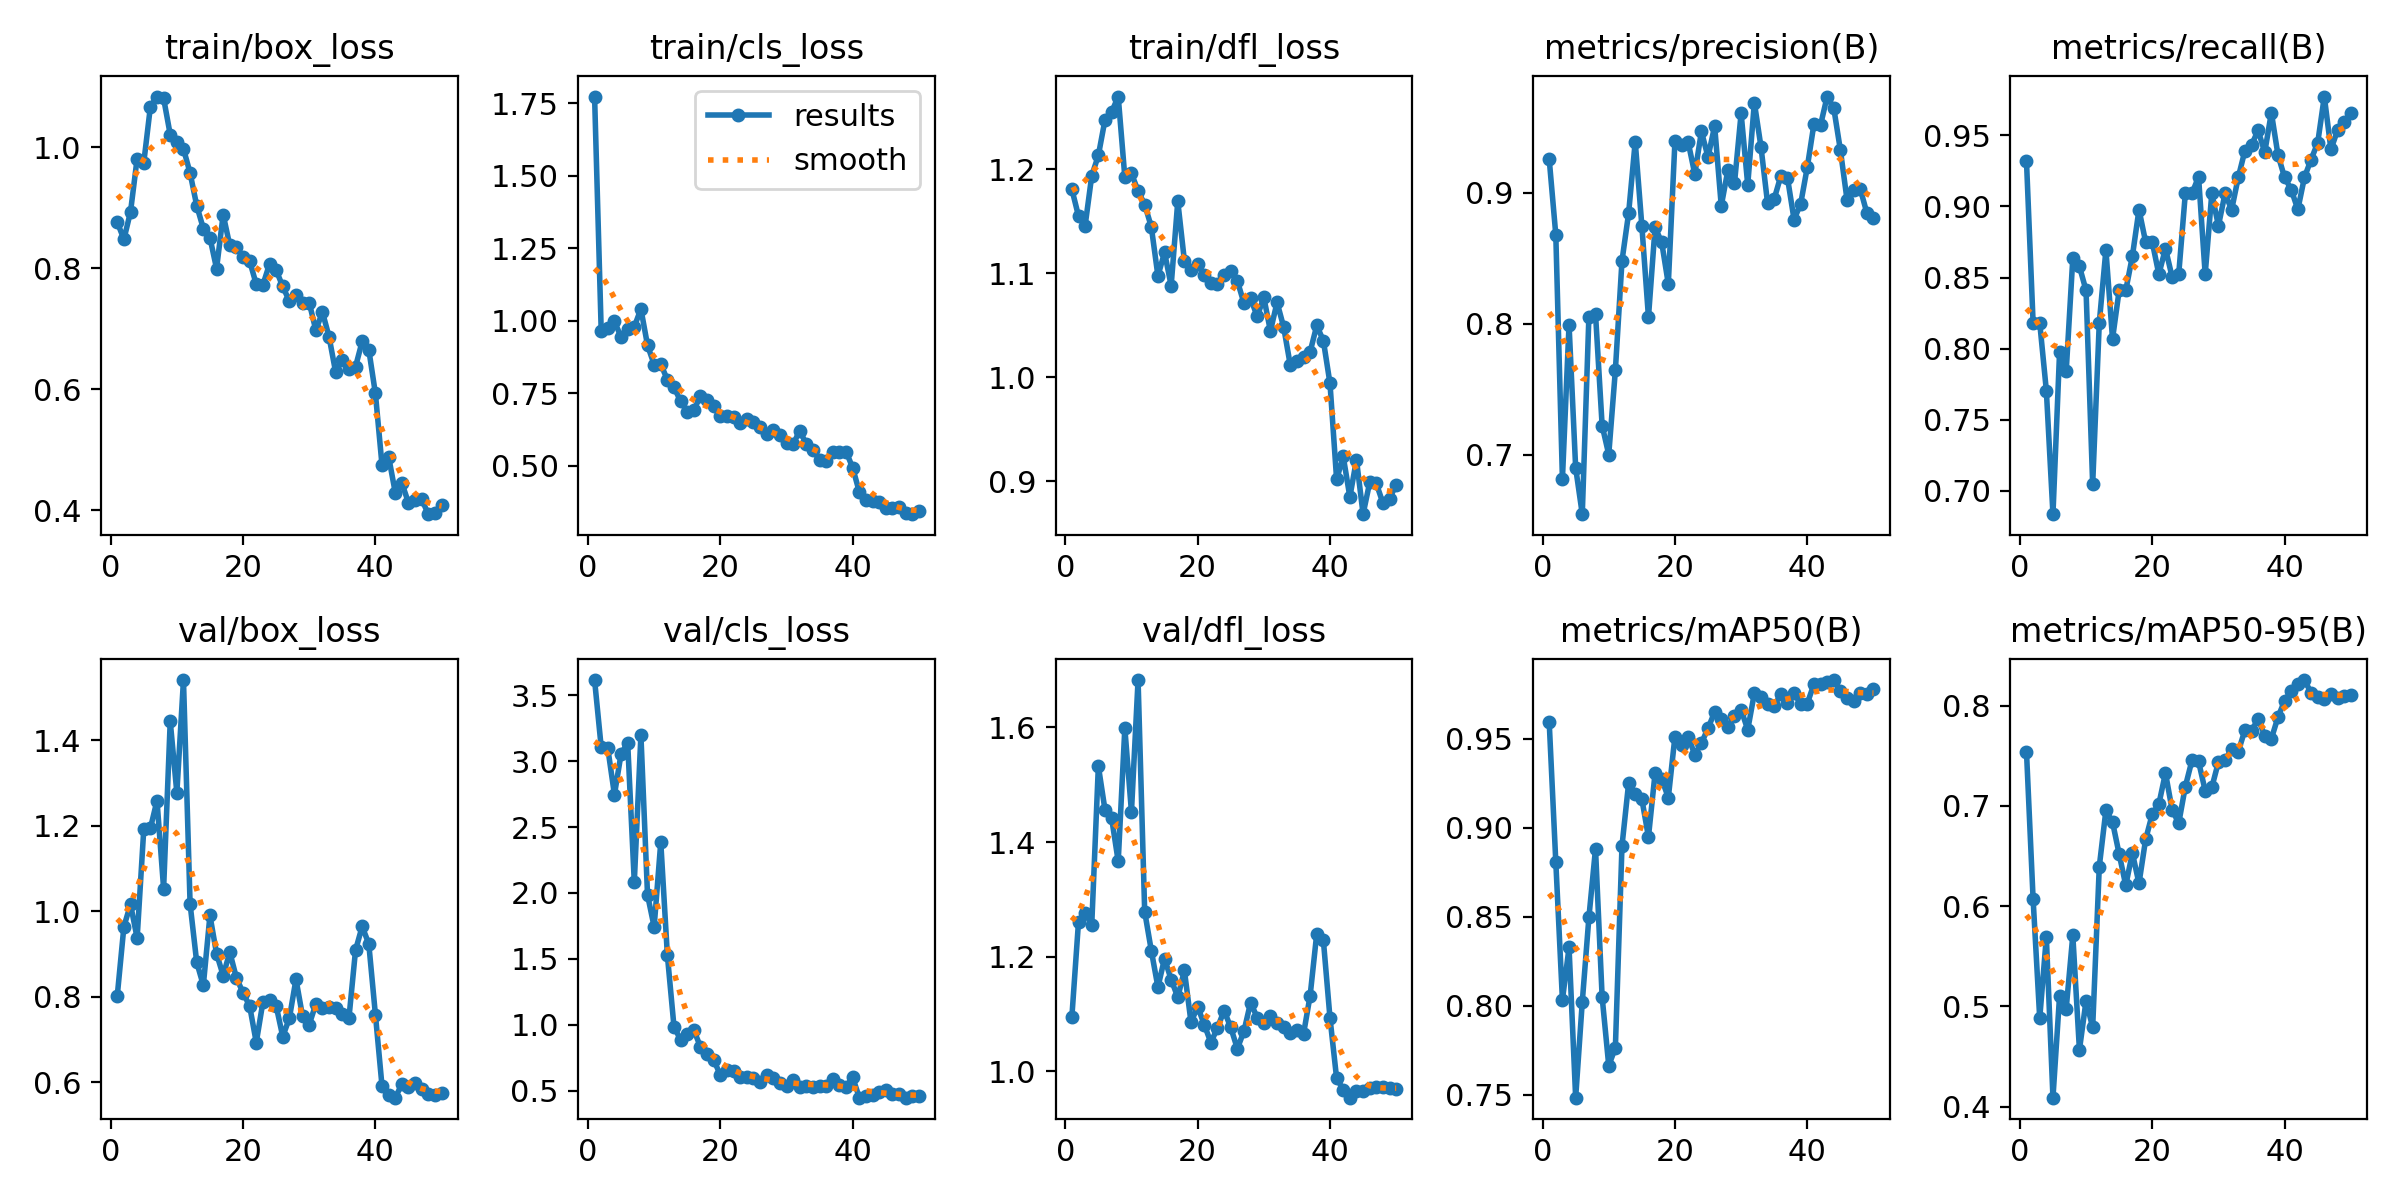

The file beside this chart, header and first rows:
epoch, time, train/box_loss, train/cls_loss, train/dfl_loss, metrics/precision(B), metrics/recall(B), metrics/mAP50(B), metrics/mAP50-95(B), val/box_loss, val/cls_loss, val/dfl_loss, lr/pg0, lr/pg1, lr/pg2
1, 7.18, 0.8761, 1.773, 1.18, 0.926, 0.9318, 0.9595, 0.754, 0.8026, 3.616, 1.095, 0.00032, 0.00032, 0.00032
2, 13.47, 0.8478, 0.9651, 1.155, 0.868, 0.8182, 0.8807, 0.6071, 0.9637, 3.106, 1.261, 0.0006469, 0.0006469, 0.0006469
3, 19.48, 0.8932, 0.9752, 1.146, 0.6816, 0.8182, 0.8032, 0.4882, 1.016, 3.097, 1.276, 0.0009604, 0.0009604, 0.0009604
4, 24.1, 0.9811, 0.9975, 1.194, 0.7995, 0.7705, 0.8327, 0.5692, 0.9372, 2.747, 1.256, 0.00126, 0.00126, 0.00126
5, 27.72, 0.9741, 0.9438, 1.213, 0.6902, 0.6835, 0.7482, 0.409, 1.191, 3.054, 1.533, 0.001547, 0.001547, 0.001547
6, 33.47, 1.067, 0.9726, 1.247, 0.6548, 0.7975, 0.8021, 0.5105, 1.194, 3.141, 1.456, 0.001802, 0.001802, 0.001802
7, 36.8, 1.084, 0.9788, 1.255, 0.8056, 0.7841, 0.8495, 0.4979, 1.259, 2.081, 1.442, 0.001762, 0.001762, 0.001762
8, 40.12, 1.081, 1.041, 1.27, 0.8077, 0.8636, 0.8881, 0.5708, 1.053, 3.198, 1.366, 0.001723, 0.001723, 0.001723
9, 43.43, 1.021, 0.9149, 1.192, 0.7224, 0.8578, 0.8049, 0.4567, 1.444, 1.985, 1.599, 0.001683, 0.001683, 0.001683
10, 46.76, 1.008, 0.8487, 1.196, 0.7003, 0.8409, 0.7663, 0.5057, 1.277, 1.743, 1.453, 0.001644, 0.001644, 0.001644
11, 50.09, 0.9973, 0.8497, 1.179, 0.7646, 0.7046, 0.7763, 0.4791, 1.54, 2.386, 1.683, 0.001604, 0.001604, 0.001604
12, 53.38, 0.9574, 0.7965, 1.166, 0.8481, 0.8182, 0.8898, 0.6395, 1.017, 1.526, 1.279, 0.001564, 0.001564, 0.001564
13, 56.67, 0.9036, 0.7702, 1.144, 0.8844, 0.8693, 0.9249, 0.6956, 0.8806, 0.9837, 1.211, 0.001525, 0.001525, 0.001525
14, 59.97, 0.8656, 0.7223, 1.097, 0.9392, 0.8068, 0.9189, 0.6839, 0.8266, 0.8853, 1.147, 0.001485, 0.001485, 0.001485
15, 63.38, 0.8505, 0.6859, 1.12, 0.875, 0.8409, 0.9161, 0.6521, 0.99, 0.9273, 1.197, 0.001446, 0.001446, 0.001446
16, 66.69, 0.7995, 0.6933, 1.088, 0.8052, 0.8409, 0.8948, 0.6208, 0.9006, 0.9584, 1.16, 0.001406, 0.001406, 0.001406
17, 70.01, 0.8885, 0.7391, 1.169, 0.8737, 0.865, 0.9307, 0.6531, 0.8495, 0.8315, 1.129, 0.001366, 0.001366, 0.001366
18, 73.33, 0.8376, 0.7257, 1.112, 0.8623, 0.8977, 0.9274, 0.6227, 0.9041, 0.7791, 1.176, 0.001327, 0.001327, 0.001327
19, 76.65, 0.8345, 0.7051, 1.103, 0.8305, 0.875, 0.9169, 0.6666, 0.8438, 0.7329, 1.086, 0.001287, 0.001287, 0.001287
20, 79.96, 0.8192, 0.6701, 1.109, 0.9393, 0.875, 0.9512, 0.6916, 0.8091, 0.6185, 1.113, 0.001248, 0.001248, 0.001248
21, 83.31, 0.812, 0.671, 1.098, 0.9368, 0.8523, 0.9463, 0.7017, 0.7781, 0.6562, 1.082, 0.001208, 0.001208, 0.001208
22, 86.64, 0.7734, 0.6666, 1.091, 0.9387, 0.8704, 0.9512, 0.7329, 0.6927, 0.6475, 1.05, 0.001168, 0.001168, 0.001168
23, 89.98, 0.7723, 0.6464, 1.09, 0.9145, 0.8504, 0.941, 0.6962, 0.7871, 0.6036, 1.076, 0.001129, 0.001129, 0.001129
24, 93.32, 0.807, 0.6603, 1.098, 0.9469, 0.8523, 0.9475, 0.6826, 0.7914, 0.6061, 1.106, 0.001089, 0.001089, 0.001089
25, 96.68, 0.797, 0.652, 1.101, 0.9274, 0.9091, 0.9558, 0.7193, 0.7789, 0.5927, 1.077, 0.00105, 0.00105, 0.00105
26, 100.2, 0.7699, 0.6317, 1.092, 0.9511, 0.9091, 0.965, 0.7453, 0.7067, 0.5686, 1.04, 0.00101, 0.00101, 0.00101
27, 103.5, 0.7457, 0.6087, 1.071, 0.8901, 0.9208, 0.9613, 0.7443, 0.7495, 0.6203, 1.07, 0.0009704, 0.0009704, 0.0009704
28, 106.8, 0.7558, 0.6214, 1.076, 0.9174, 0.8523, 0.9566, 0.7152, 0.8407, 0.5991, 1.12, 0.0009308, 0.0009308, 0.0009308
29, 110.2, 0.7423, 0.6064, 1.058, 0.9075, 0.9091, 0.963, 0.7184, 0.7537, 0.5559, 1.094, 0.0008912, 0.0008912, 0.0008912
30, 113.6, 0.7432, 0.5775, 1.077, 0.9607, 0.8864, 0.9664, 0.7438, 0.7347, 0.5386, 1.085, 0.0008516, 0.0008516, 0.0008516
31, 117, 0.6977, 0.5742, 1.044, 0.9062, 0.9091, 0.9551, 0.7454, 0.7828, 0.5798, 1.097, 0.000812, 0.000812, 0.000812
32, 120.3, 0.7276, 0.6208, 1.072, 0.9689, 0.8977, 0.9756, 0.7569, 0.7726, 0.5261, 1.085, 0.0007724, 0.0007724, 0.0007724
33, 123.8, 0.6866, 0.5735, 1.048, 0.9352, 0.9204, 0.9734, 0.7541, 0.7757, 0.5377, 1.077, 0.0007328, 0.0007328, 0.0007328
34, 127.1, 0.6279, 0.5524, 1.011, 0.8921, 0.9392, 0.9693, 0.7756, 0.7724, 0.5305, 1.067, 0.0006932, 0.0006932, 0.0006932
35, 130.6, 0.6486, 0.5202, 1.015, 0.8955, 0.9432, 0.9682, 0.775, 0.7594, 0.5355, 1.072, 0.0006536, 0.0006536, 0.0006536
36, 134, 0.6341, 0.5151, 1.019, 0.913, 0.9535, 0.9753, 0.7866, 0.7496, 0.5378, 1.065, 0.000614, 0.000614, 0.000614
37, 137.5, 0.6374, 0.5458, 1.024, 0.9116, 0.9381, 0.9702, 0.7702, 0.9089, 0.59, 1.132, 0.0005744, 0.0005744, 0.0005744
38, 140.8, 0.6791, 0.5459, 1.05, 0.8797, 0.9659, 0.9757, 0.767, 0.9642, 0.5409, 1.24, 0.0005348, 0.0005348, 0.0005348
39, 144.2, 0.6657, 0.5487, 1.035, 0.8918, 0.9361, 0.9694, 0.7885, 0.9236, 0.5298, 1.228, 0.0004952, 0.0004952, 0.0004952
40, 147.7, 0.5931, 0.4926, 0.9938, 0.9197, 0.9204, 0.9698, 0.8049, 0.7582, 0.6001, 1.093, 0.0004556, 0.0004556, 0.0004556
41, 151.7, 0.4746, 0.4094, 0.9015, 0.9525, 0.9118, 0.9807, 0.8144, 0.5907, 0.4462, 0.9877, 0.000416, 0.000416, 0.000416
42, 155.2, 0.4886, 0.3834, 0.9236, 0.9518, 0.8979, 0.9809, 0.8215, 0.5709, 0.4607, 0.9683, 0.0003764, 0.0003764, 0.0003764
43, 158.7, 0.4295, 0.3792, 0.8846, 0.9736, 0.9204, 0.9821, 0.8255, 0.5637, 0.469, 0.9541, 0.0003368, 0.0003368, 0.0003368
44, 162.2, 0.4451, 0.376, 0.9204, 0.9647, 0.933, 0.983, 0.8128, 0.5955, 0.4905, 0.9657, 0.0002972, 0.0002972, 0.0002972
45, 165.5, 0.4124, 0.3557, 0.8681, 0.9327, 0.9447, 0.9769, 0.8086, 0.5891, 0.5077, 0.965, 0.0002576, 0.0002576, 0.0002576
46, 169.1, 0.417, 0.3556, 0.8988, 0.8949, 0.9773, 0.9727, 0.8063, 0.5984, 0.4729, 0.9709, 0.000218, 0.000218, 0.000218
47, 172.4, 0.4182, 0.359, 0.8976, 0.9019, 0.9401, 0.9709, 0.8116, 0.5846, 0.4761, 0.9732, 0.0001784, 0.0001784, 0.0001784
48, 175.8, 0.3937, 0.3374, 0.8787, 0.9031, 0.9536, 0.9758, 0.8076, 0.5733, 0.4464, 0.9721, 0.0001388, 0.0001388, 0.0001388
49, 179.1, 0.3957, 0.3328, 0.8832, 0.8847, 0.959, 0.9753, 0.81, 0.5705, 0.4609, 0.9711, 9.92e-05, 9.92e-05, 9.92e-05
50, 182.4, 0.4093, 0.343, 0.8966, 0.8811, 0.9659, 0.978, 0.8108, 0.5743, 0.4602, 0.9697, 5.96e-05, 5.96e-05, 5.96e-05
